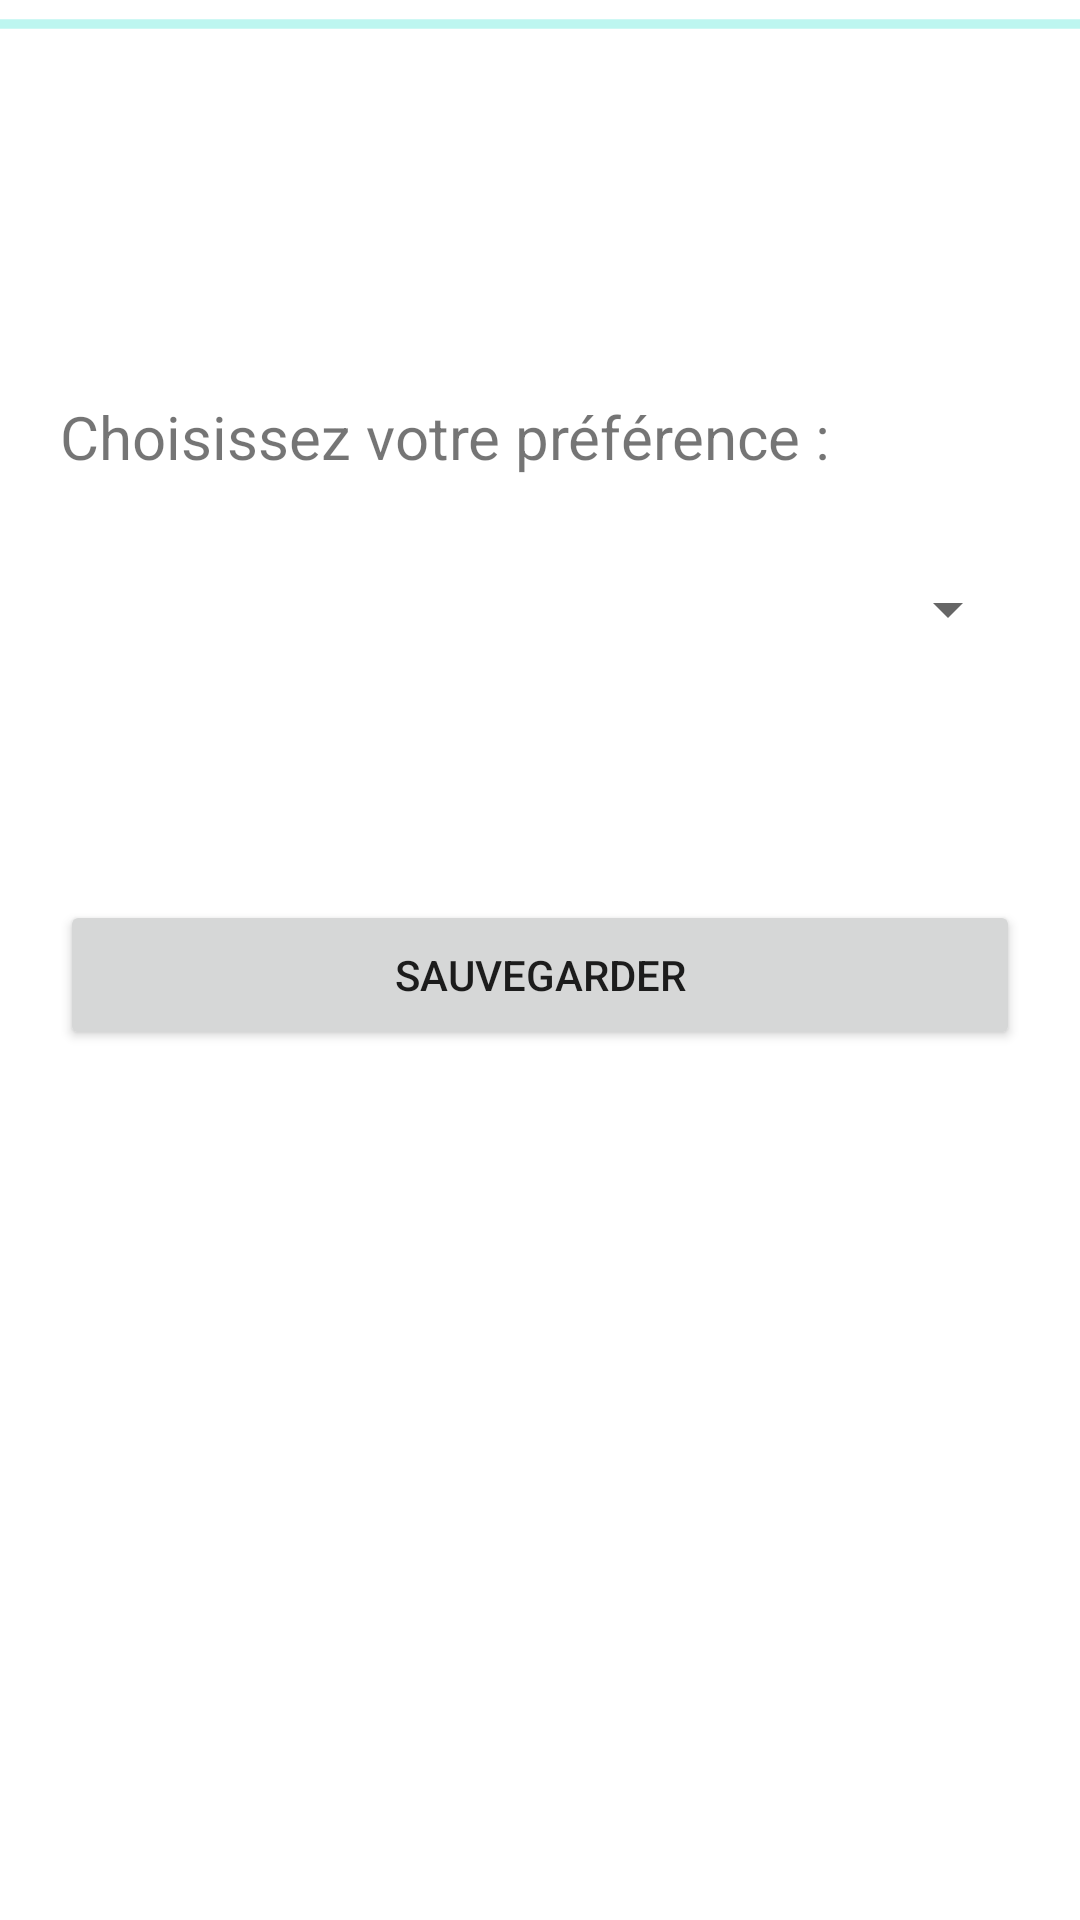

Produce the Android XML layout that renders to this screen, including the resource entries it uses.
<!-- AndroidManifest.xml: application theme Theme.ProjetAndroidMaster1 -->
<!-- res/layout/activity_preference.xml -->
<?xml version="1.0" encoding="utf-8"?>
<androidx.constraintlayout.widget.ConstraintLayout xmlns:android="http://schemas.android.com/apk/res/android"
    xmlns:app="http://schemas.android.com/apk/res-auto"
    xmlns:tools="http://schemas.android.com/tools"
    android:layout_width="match_parent"
    android:layout_height="match_parent"
    tools:context=".controller.preference">

    <TextView
        android:id="@+id/textView"
        android:layout_width="0dp"
        android:layout_height="46dp"
        android:layout_marginTop="132dp"
        android:text="Choisissez votre préférence :"
        android:textSize="20sp"
        app:layout_constraintEnd_toEndOf="parent"
        app:layout_constraintHorizontal_bias="0.0"
        app:layout_constraintStart_toStartOf="parent"
        app:layout_constraintTop_toTopOf="parent"
        android:layout_marginLeft="20dp"/>

    <Spinner
        android:layout_marginLeft="20dp"
        android:layout_marginRight="20dp"
        android:id="@+id/spinner"
        android:layout_width="0dp"
        android:layout_height="50dp"
        app:layout_constraintEnd_toEndOf="parent"
        app:layout_constraintHorizontal_bias="0.0"
        app:layout_constraintStart_toStartOf="parent"
        app:layout_constraintTop_toBottomOf="@+id/textView" />

    <Button
        android:layout_marginLeft="20dp"
        android:layout_marginRight="20dp"
        android:id="@+id/btn"
        android:layout_width="match_parent"
        android:layout_height="50dp"
        android:layout_marginTop="72dp"
        android:text="SAUVEGARDER"
        app:layout_constraintTop_toBottomOf="@+id/spinner"
        tools:layout_editor_absoluteX="0dp" />

    <ProgressBar
        android:layout_width="match_parent"
        android:layout_height="wrap_content"
        style="@style/Widget.AppCompat.ProgressBar.Horizontal"
        android:indeterminate="true"
        android:id="@+id/progressbar"
        tools:ignore="MissingConstraints" />

</androidx.constraintlayout.widget.ConstraintLayout>
<!-- resources referenced by this layout -->
<resources>
  <style name="Theme.ProjetAndroidMaster1" parent="Theme.MaterialComponents.DayNight.DarkActionBar">
          
          <item name="colorPrimary">@color/purple_500</item>
          <item name="colorPrimaryVariant">@color/purple_700</item>
          <item name="colorOnPrimary">@color/white</item>
          
          <item name="colorSecondary">@color/teal_200</item>
          <item name="colorSecondaryVariant">@color/teal_700</item>
          <item name="colorOnSecondary">@color/black</item>
          
          <item name="android:statusBarColor" tools:targetApi="l">?attr/colorPrimaryVariant</item>
          
      </style>
  <color name="purple_500">#FF6200EE</color>
  <color name="purple_700">#FF3700B3</color>
  <color name="white">#FFFFFFFF</color>
  <color name="teal_200">#FF03DAC5</color>
  <color name="teal_700">#FF018786</color>
  <color name="black">#FF000000</color>
</resources>
